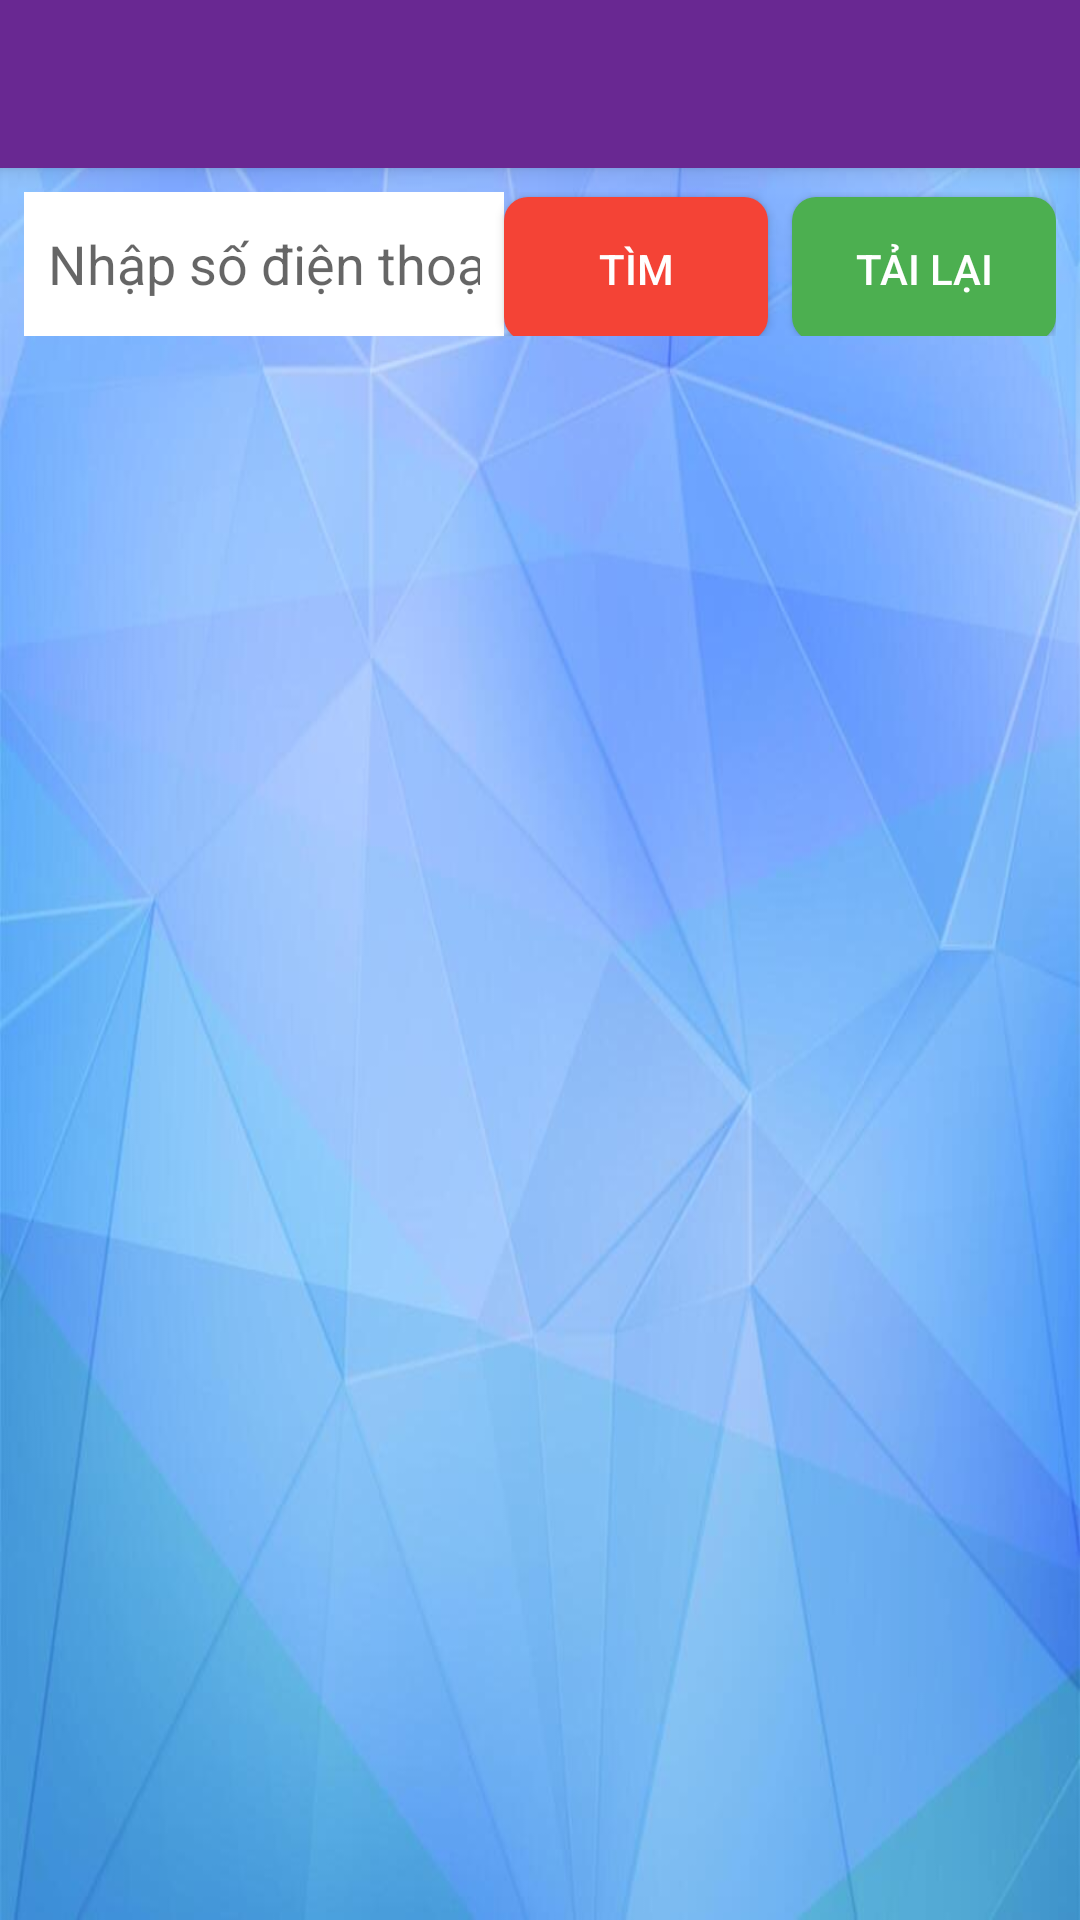

Produce the Android XML layout that renders to this screen, including the resource entries it uses.
<!-- AndroidManifest.xml: application theme AppTheme -->
<!-- res/layout/usermanagement.xml -->
<?xml version="1.0" encoding="utf-8"?>
<androidx.drawerlayout.widget.DrawerLayout xmlns:android="http://schemas.android.com/apk/res/android"
    xmlns:app="http://schemas.android.com/apk/res-auto"
    xmlns:tools="http://schemas.android.com/tools"
    android:id="@+id/drawer_layout"
    android:layout_width="match_parent"
    android:layout_height="match_parent"
    android:fitsSystemWindows="true"
    android:background="@drawable/haha">

    <androidx.constraintlayout.widget.ConstraintLayout
        android:layout_width="match_parent"
        android:layout_height="match_parent">

        
        <androidx.appcompat.widget.Toolbar
            android:id="@+id/toolbar"
            android:layout_width="match_parent"
            android:layout_height="?attr/actionBarSize"
            android:background="@color/purple_500"
            android:elevation="4dp"
            android:theme="@style/ThemeOverlay.AppCompat.Dark.ActionBar"
            app:layout_constraintTop_toTopOf="parent"
            app:popupTheme="@style/ThemeOverlay.AppCompat.Light" />

        <LinearLayout
            android:id="@+id/searchContainer"
            android:layout_width="match_parent"
            android:layout_height="wrap_content"
            android:orientation="horizontal"
            android:padding="8dp"
            app:layout_constraintTop_toBottomOf="@id/toolbar"
            app:layout_constraintStart_toStartOf="parent"
            app:layout_constraintEnd_toEndOf="parent">

            <EditText
                android:id="@+id/edtSearchPhone"
                android:layout_width="204dp"
                android:layout_height="wrap_content"
                android:layout_weight="1"
                android:background="@color/white"
                android:hint="Nhập số điện thoại"
                android:inputType="phone"
                android:minHeight="48dp"
                android:padding="8dp"
                android:textColor="@color/black" />

            <Button
                android:id="@+id/btnSearchUser"
                android:layout_width="wrap_content"
                android:layout_height="wrap_content"
                android:background="@drawable/rounded_button"
                android:backgroundTint="#F44336"
                android:text="Tìm"
                android:textColor="@color/white" />

            <Button
                android:id="@+id/btnReloadUser"
                android:layout_width="wrap_content"
                android:layout_height="wrap_content"
                android:layout_marginStart="8dp"
                android:background="@drawable/rounded_button"
                android:backgroundTint="#4CAF50"
                android:text="Tải Lại"
                android:textColor="@color/white" />
        </LinearLayout>


        <androidx.recyclerview.widget.RecyclerView
            android:id="@+id/recyclerView"
            android:layout_width="match_parent"
            android:layout_height="0dp"
            app:layout_constraintTop_toBottomOf="@id/searchContainer"
            app:layout_constraintBottom_toBottomOf="parent"
            tools:layout_editor_absoluteX="0dp" />

    </androidx.constraintlayout.widget.ConstraintLayout>


    <com.google.android.material.navigation.NavigationView
        android:id="@+id/navigation_view"
        android:layout_width="wrap_content"
        android:layout_height="match_parent"
        android:layout_gravity="start"
        android:layout_marginTop="20dp"
        app:menu="@menu/drawer_menu"
        app:headerLayout="@layout/nav_header" />

</androidx.drawerlayout.widget.DrawerLayout>
<!-- res/layout/nav_header.xml (included above) -->
<?xml version="1.0" encoding="utf-8"?>
<LinearLayout xmlns:android="http://schemas.android.com/apk/res/android"
    android:layout_width="match_parent"
    android:layout_height="match_parent"
    android:orientation="vertical"
    android:background="?attr/colorPrimaryDark"
    android:padding="16dp">
    <TextView
        android:layout_width="wrap_content"
        android:layout_height="wrap_content"
        android:text="Xin chào"
        android:textColor="@android:color/white"
        android:textSize="18sp"
        android:layout_gravity="center" />
</LinearLayout>
<!-- resources referenced by this layout -->
<resources>
  <color name="black">#000000</color>
  <color name="purple_500">#692892</color>
  <color name="white">#FFFFFF</color>
  <!-- drawable haha: jpg bitmap (drawable, 32131 bytes) -->
  <!-- drawable rounded_button (drawable) -->
  <?xml version="1.0" encoding="utf-8"?>
  <shape xmlns:android="http://schemas.android.com/apk/res/android" android:shape="rectangle">
      <corners android:radius="8dp"/>
      <solid android:color="#4CAF50"/>
      <padding android:left="16dp" android:right="16dp" android:top="8dp" android:bottom="8dp"/>
  </shape>
  <style name="AppTheme" parent="Theme.AppCompat.Light.NoActionBar">
          
          <item name="colorPrimary">@color/colorPrimary</item>
          <item name="colorPrimaryDark">@color/colorPrimaryDark</item>
          <item name="colorAccent">@color/colorAccent</item>
          <item name="android:editTextColor">@android:color/black</item>
      </style>
  <color name="colorPrimary">#00CF73</color>
  <color name="colorPrimaryDark">#3700B3</color>
  <color name="colorAccent">#03DAC5</color>
</resources>
